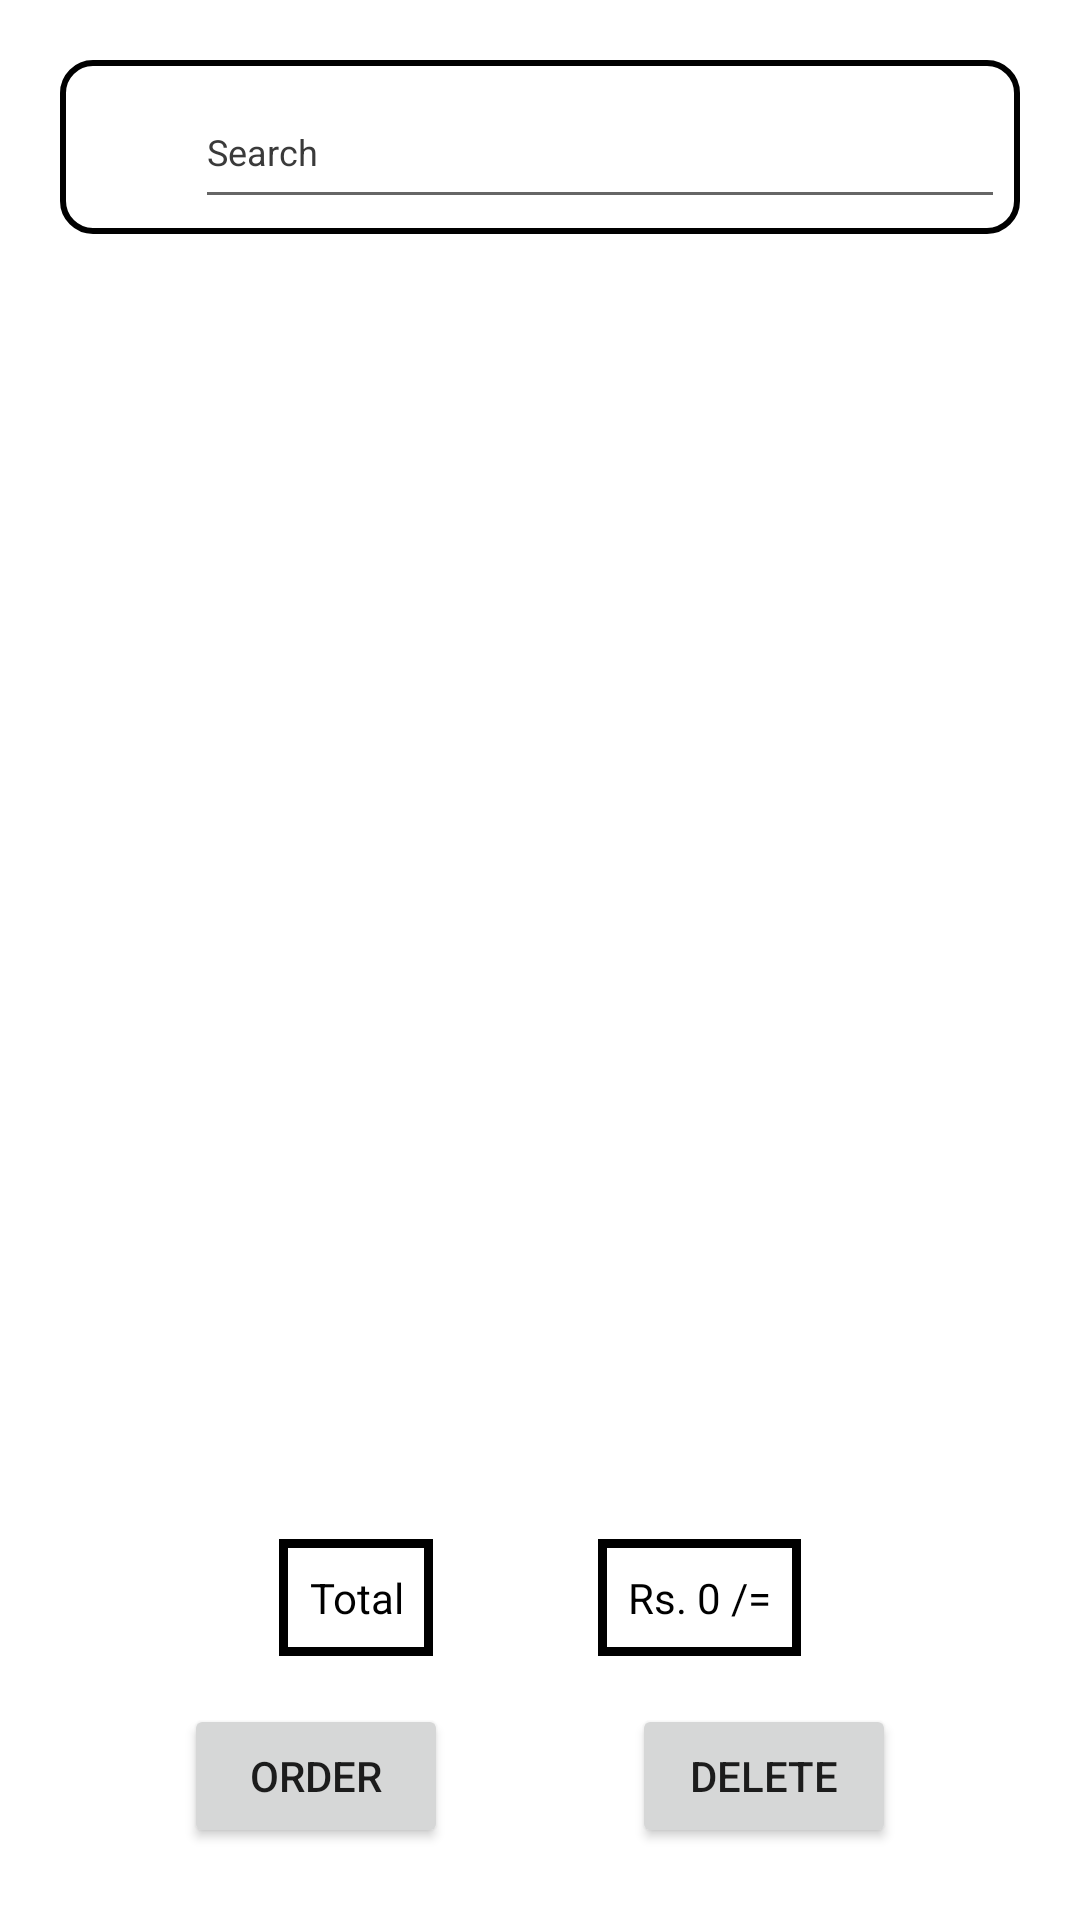

Produce the Android XML layout that renders to this screen, including the resource entries it uses.
<!-- AndroidManifest.xml: application theme Theme.CoffeeSecrets -->
<!-- res/layout/favourite.xml -->
<?xml version="1.0" encoding="utf-8"?>
<androidx.constraintlayout.widget.ConstraintLayout xmlns:android="http://schemas.android.com/apk/res/android"
    xmlns:app="http://schemas.android.com/apk/res-auto"
    xmlns:tools="http://schemas.android.com/tools"
    android:id="@+id/fav_main_cl"
    android:layout_width="match_parent"
    android:layout_height="match_parent"
    android:background="@drawable/gradiuns"
    tools:context=".ui.favouriteActivity">


    <LinearLayout
        android:id="@+id/linearLayout6"
        android:layout_width="0dp"
        android:layout_height="wrap_content"
        android:layout_marginStart="20dp"
        android:layout_marginLeft="20dp"
        android:layout_marginTop="20dp"
        android:layout_marginEnd="20dp"
        android:layout_marginRight="20dp"
        android:background="@drawable/edittext"
        android:orientation="horizontal"
        android:padding="05dp"
        app:layout_constraintEnd_toEndOf="parent"
        app:layout_constraintStart_toStartOf="parent"
        app:layout_constraintTop_toTopOf="parent">


        <ImageView
            android:id="@+id/re"
            android:layout_width="40dp"
            android:layout_height="40dp"
            app:srcCompat="@drawable/ic_search_"
            tools:srcCompat="@drawable/ic_search_" />

        <EditText
            android:id="@+id/fav_et_search"
            android:layout_width="match_parent"
            android:layout_height="wrap_content"
            android:layout_gravity="center_vertical"
            android:minHeight="48dp"
            android:text="Search"
            android:textColor="#3A3A3A"
            android:textSize="12dp">

        </EditText>

    </LinearLayout>


    <TextView
        android:id="@+id/textView2"
        android:layout_width="wrap_content"
        android:layout_height="wrap_content"
        android:layout_marginStart="38dp"
        android:layout_marginBottom="16dp"
        android:background="@drawable/bgdd2"
        android:gravity="center"
        android:padding="10dp"
        android:text="Total"
        android:textColor="#000"
        app:layout_constraintBottom_toTopOf="@+id/fav_cc_order2"
        app:layout_constraintEnd_toStartOf="@+id/fav_total"
        app:layout_constraintHorizontal_bias="0.5"
        app:layout_constraintStart_toStartOf="parent" />

    <TextView

        android:id="@+id/fav_total"
        android:layout_width="wrap_content"
        android:layout_height="wrap_content"
        android:layout_marginEnd="38dp"
        android:layout_marginBottom="16dp"
        android:background="@drawable/bgdd2"
        android:gravity="center"
        android:padding="10dp"
        android:text="Rs. 0 /="
        android:textColor="#000"
        app:layout_constraintBottom_toTopOf="@+id/fav_cc_delete2"
        app:layout_constraintEnd_toEndOf="parent"
        app:layout_constraintHorizontal_bias="0.5"
        app:layout_constraintStart_toEndOf="@+id/textView2" />

    <Button
        android:id="@+id/fav_cc_order2"
        android:layout_width="wrap_content"
        android:layout_height="wrap_content"
        android:layout_marginBottom="24dp"
        android:layout_weight="1"
        android:text="Order"
        app:layout_constraintBottom_toBottomOf="parent"
        app:layout_constraintEnd_toStartOf="@+id/fav_cc_delete2"
        app:layout_constraintHorizontal_bias="0.5"
        app:layout_constraintStart_toStartOf="parent" />

    <Button
        android:id="@+id/fav_cc_delete2"
        android:layout_width="wrap_content"
        android:layout_height="wrap_content"
        android:layout_marginBottom="24dp"
        android:layout_weight="1"
        android:text="Delete"
        app:layout_constraintBottom_toBottomOf="parent"
        app:layout_constraintEnd_toEndOf="parent"
        app:layout_constraintHorizontal_bias="0.5"
        app:layout_constraintStart_toEndOf="@+id/fav_cc_order2" />

    <ListView
        android:id="@+id/fav_list"
        android:layout_width="0dp"
        android:layout_height="0dp"
        android:layout_marginStart="4dp"
        android:layout_marginTop="8dp"
        android:layout_marginEnd="4dp"
        android:layout_marginBottom="8dp"
        app:layout_constraintBottom_toTopOf="@+id/textView2"
        app:layout_constraintEnd_toEndOf="parent"
        app:layout_constraintStart_toStartOf="parent"
        app:layout_constraintTop_toBottomOf="@+id/linearLayout6" />


</androidx.constraintlayout.widget.ConstraintLayout>
<!-- resources referenced by this layout -->
<resources>
  <!-- drawable bgdd2 (drawable) -->
  <?xml version="1.0" encoding="utf-8"?>
  <shape xmlns:android="http://schemas.android.com/apk/res/android" >
  
      <solid android:color="#7EFFFFFF" />
  
      <stroke
          android:width="3dp"
          android:color="#000000" />
  
      <corners android:radius="0dp" />
  
  </shape>
  <!-- drawable edittext (drawable) -->
  <?xml version="1.0" encoding="utf-8"?>
  <shape xmlns:android="http://schemas.android.com/apk/res/android">
  
      <solid android:color="@android:color/transparent"/>
      <corners android:radius="10dp"/>
      <stroke android:width="2dp" android:color="#000000"/>
  
  
  </shape>
  <style name="Theme.CoffeeSecrets" parent="Theme.MaterialComponents.DayNight.NoActionBar">
          
          <item name="colorPrimary">@color/purple_500</item>
          <item name="colorPrimaryVariant">@color/purple_700</item>
          <item name="colorOnPrimary">@color/white</item>
          
          <item name="colorSecondary">@color/teal_200</item>
          <item name="colorSecondaryVariant">@color/teal_700</item>
          <item name="colorOnSecondary">@color/black</item>
          
          <item name="android:statusBarColor" tools:targetApi="l">?attr/colorPrimaryVariant</item>
          
      </style>
  <!-- not gathered from this repository: default colours our renderer supplied (Android Studio template values) -->
  <color name="purple_500">#FF6200EE</color>
  <color name="purple_700">#FF3700B3</color>
  <color name="teal_200">#FF03DAC5</color>
  <color name="teal_700">#FF018786</color>
  <color name="black">#FF000000</color>
  <color name="white">#FFFFFFFF</color>
</resources>
